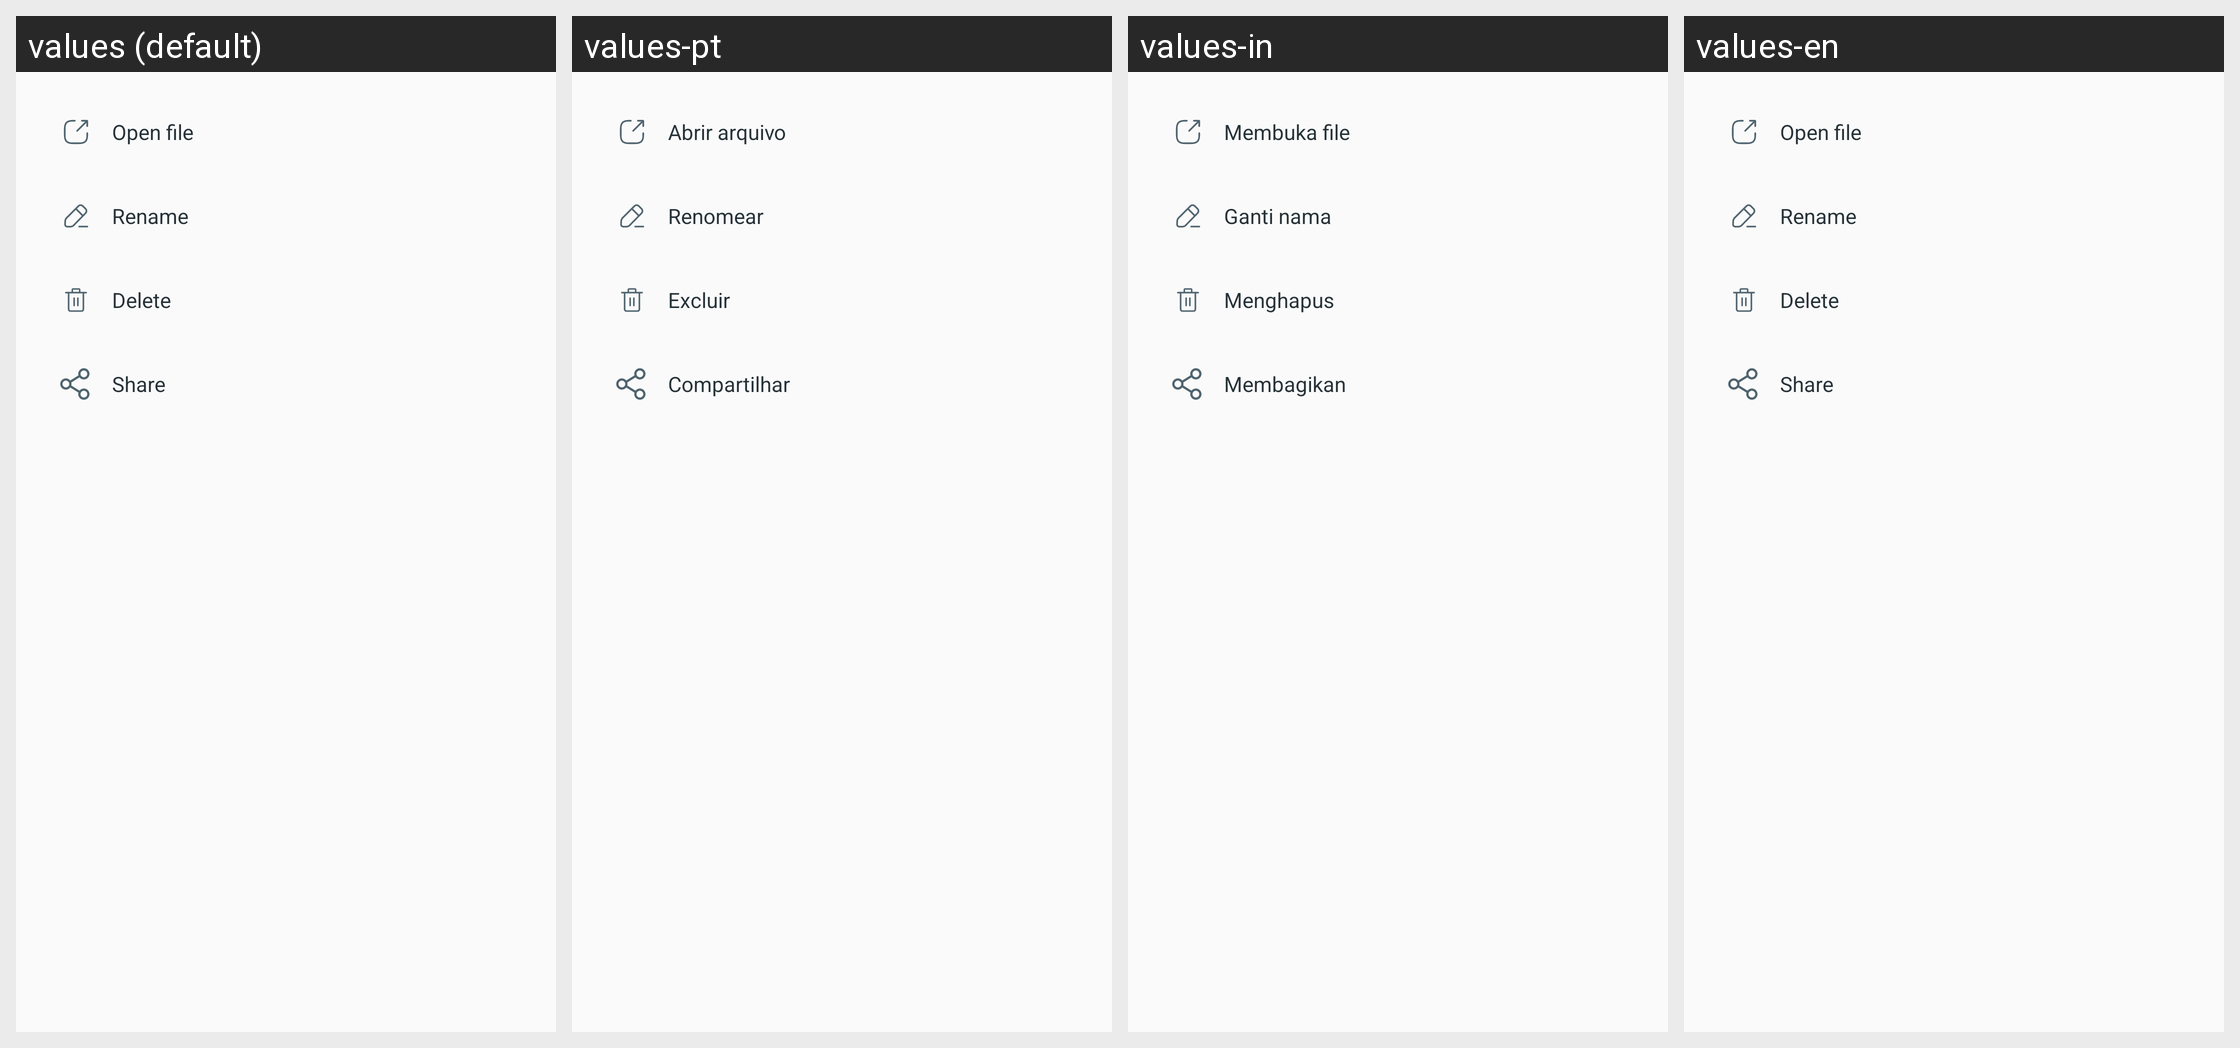

Strings drawn on this Android screen and how each of the app's shown locales translates them:
Android screen res/layout/dialog_file_option.xml rendered under 4 locales, left to right: values (default), values-pt, values-in, values-en. Device: Nexus 5 (rendered at 1080×1920; each locale shown at half size, 540×960, under a caption strip naming it); theme AppTheme.
Other locales in the repository, not shown: values-ar, values-bn, values-de, values-es, values-fr, values-hi, values-it, values-ko, values-ru.
Strings drawn on this screen, with the default value and each locale's value (text and hints the layout hard-codes, and strings that could not be matched under every locale, appear in the picture but are not listed):

open_file
  values: Open file
  values-pt: Abrir arquivo
  values-in: Membuka file
  values-en: Open file

rename
  values: Rename
  values-pt: Renomear
  values-in: Ganti nama
  values-en: Rename

delete
  values: Delete
  values-pt: Excluir
  values-in: Menghapus
  values-en: Delete

share
  values: Share
  values-pt: Compartilhar
  values-in: Membagikan
  values-en: Share
